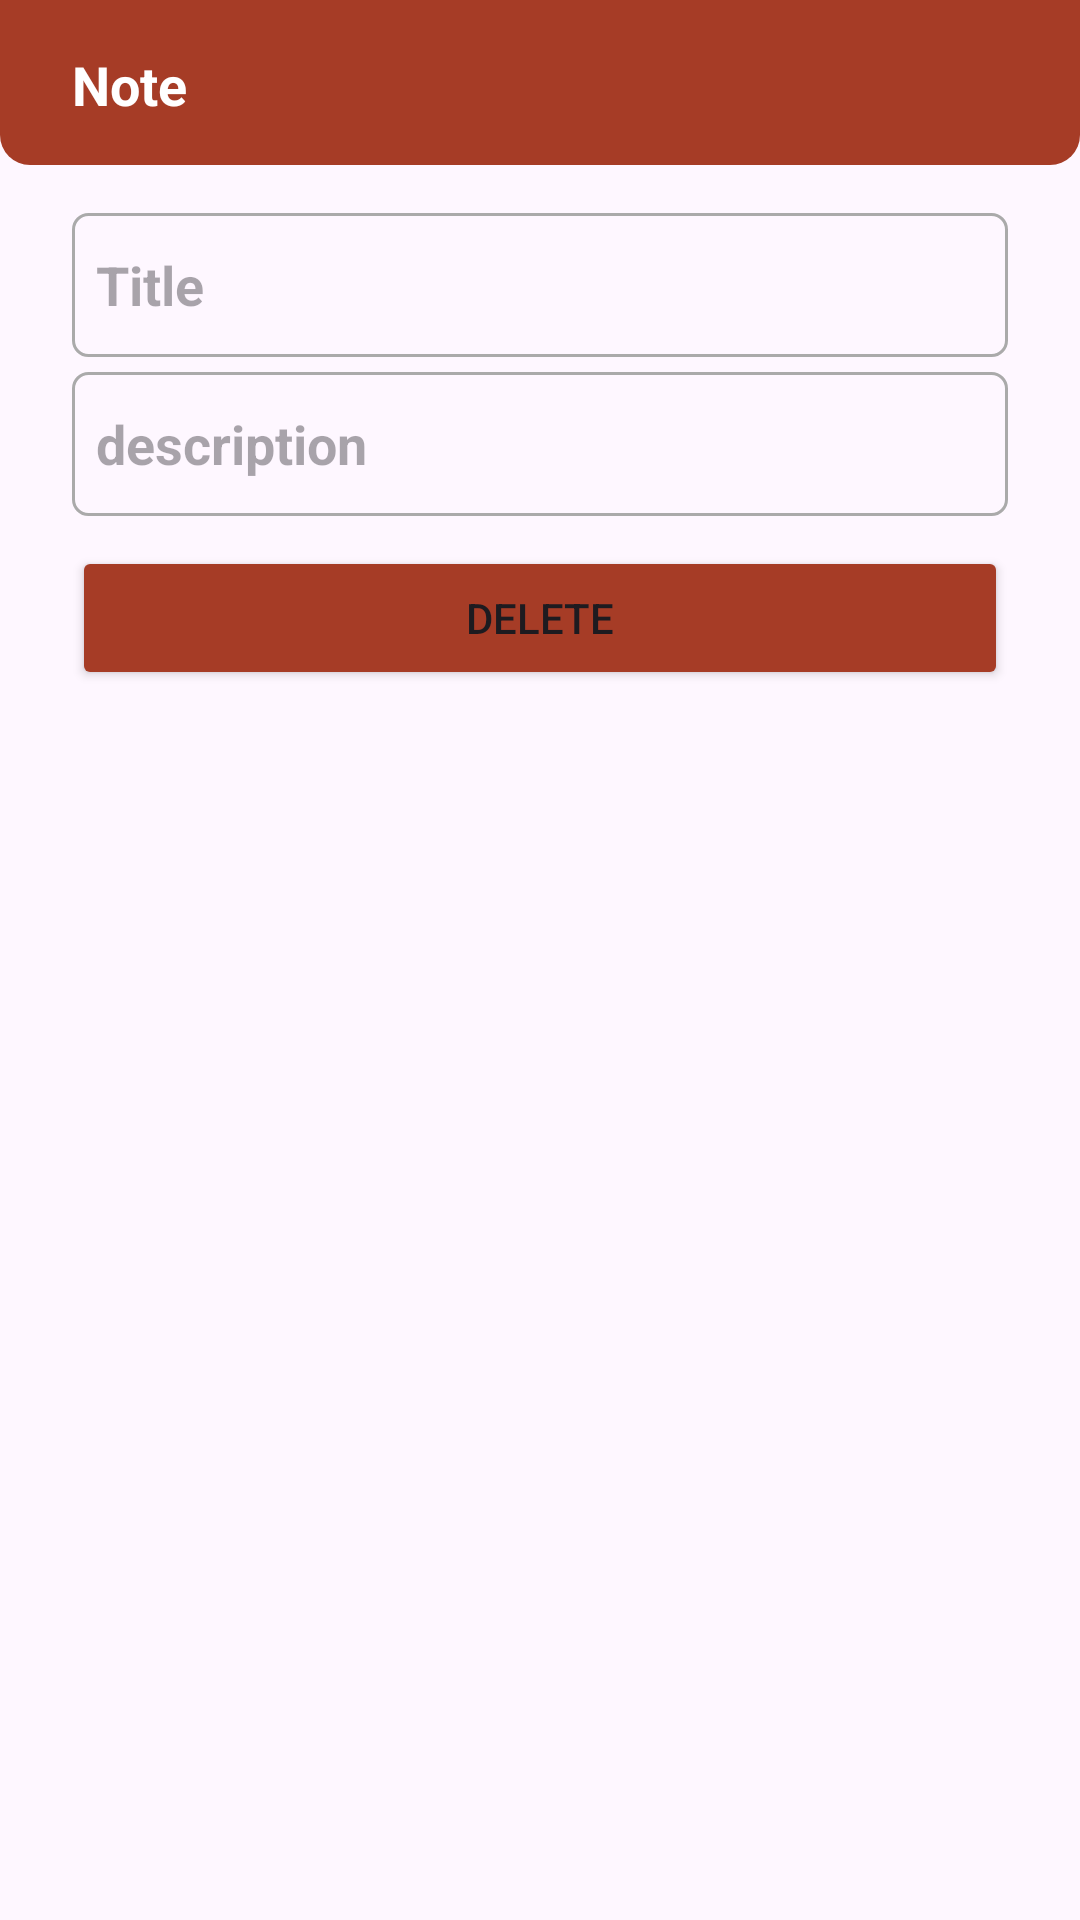

This screen was rendered from an Android layout file. Write that file and the resources it references.
<!-- AndroidManifest.xml: application theme Theme.ProjectNMA -->
<!-- res/layout/activity_update2.xml -->
<?xml version="1.0" encoding="utf-8"?>
<androidx.constraintlayout.widget.ConstraintLayout
    xmlns:android="http://schemas.android.com/apk/res/android"
    xmlns:tools="http://schemas.android.com/tools"
    xmlns:app="http://schemas.android.com/apk/res-auto"
    android:layout_width="match_parent"
    android:layout_height="match_parent"
    tools:context=".UpdateActivity">
    <ScrollView
        android:id="@+id/scrollView2"
        android:layout_width="match_parent"
        android:layout_height="match_parent"
        tools:layout_editor_absoluteX="-16dp"
        tools:layout_editor_absoluteY="117dp">

        <LinearLayout
            android:layout_width="match_parent"
            android:layout_height="wrap_content"
            android:orientation="vertical">

            <LinearLayout
                android:layout_width="match_parent"
                android:layout_height="55dp"
                android:background="@drawable/top_backgound"
                android:orientation="vertical">

                <androidx.constraintlayout.widget.ConstraintLayout
                    android:layout_width="match_parent"
                    android:layout_height="wrap_content"
                    android:layout_marginStart="24dp"
                    android:layout_marginTop="16dp"
                    android:layout_marginEnd="24dp">

                    <TextView
                        android:id="@+id/textView"
                        android:layout_width="wrap_content"
                        android:layout_height="wrap_content"
                        android:text="Note"
                        android:textColor="@color/white"
                        android:textSize="18dp"
                        android:textStyle="bold"
                        app:layout_constraintStart_toStartOf="parent"
                        app:layout_constraintTop_toTopOf="parent" />

                </androidx.constraintlayout.widget.ConstraintLayout>

            </LinearLayout>

            <LinearLayout
                android:layout_width="match_parent"
                android:layout_height="match_parent"
                android:orientation="vertical"
                android:layout_marginStart="24dp"
                android:layout_marginTop="16dp"
                android:layout_marginEnd="24dp">

                <EditText
                    android:id="@+id/title"
                    android:layout_width="match_parent"
                    android:layout_height="wrap_content"
                    android:background="@drawable/edittext_backgound"
                    android:hint="Title"
                    android:inputType="text"
                    android:textColor="@color/black"
                    android:textSize="18dp"
                    android:textStyle="bold"
                    android:drawablePadding="8dp"
                    android:ems="10"
                    android:minHeight="48dp"
                    android:padding="8dp"/>

                <EditText
                    android:id="@+id/description"
                    android:layout_width="match_parent"
                    android:layout_height="wrap_content"
                    android:layout_marginTop="5dp"
                    android:background="@drawable/edittext_backgound"
                    android:hint="description"
                    android:textColor="@color/black"
                    android:textSize="18dp"
                    android:textStyle="bold"
                    android:drawablePadding="8dp"
                    android:ems="10"
                    android:minHeight="48dp"
                    android:padding="8dp"
                    app:layout_constraintTop_toBottomOf="parent" />

                <Button
                    android:id="@+id/delete"
                    android:layout_marginTop="10dp"
                    android:layout_width="match_parent"
                    android:layout_height="wrap_content"
                    android:text="DELETE"
                    android:backgroundTint="@color/kkucolor" />
            </LinearLayout>

        </LinearLayout>
    </ScrollView>

    <ImageView
        android:id="@+id/updateNote"
        android:layout_width="60dp"
        android:layout_height="60dp"
        android:layout_marginEnd="32dp"
        android:layout_marginBottom="32dp"
        app:layout_constraintBottom_toBottomOf="parent"
        app:layout_constraintEnd_toEndOf="parent"
        app:srcCompat="@drawable/save"
        app:tint="@color/kkucolor" />

</androidx.constraintlayout.widget.ConstraintLayout>
<!-- resources referenced by this layout -->
<resources>
  <color name="black">#FF000000</color>
  <color name="kkucolor">#A63C26</color>
  <color name="white">#FFFFFFFF</color>
  <!-- drawable edittext_backgound (drawable) -->
  <?xml version="1.0" encoding="utf-8"?>
  <selector xmlns:android="http://schemas.android.com/apk/res/android">
      <item>
          <shape android:shape="rectangle">
              <corners android:radius="5dp"></corners>
              <stroke android:width="1dp" android:color="@android:color/darker_gray"/>
          </shape>
      </item>
  </selector>
  <!-- drawable top_backgound (drawable) -->
  <?xml version="1.0" encoding="utf-8"?>
  <selector xmlns:android="http://schemas.android.com/apk/res/android">
  <item>
      <shape android:shape="rectangle">
          <solid android:color="@color/kkucolor"></solid>
          <corners android:bottomLeftRadius="10dp"
              android:bottomRightRadius="10dp"></corners>
      </shape>
  </item>
  </selector>
  <style name="Theme.ProjectNMA" parent="Base.Theme.ProjectNMA" />
  <style name="Base.Theme.ProjectNMA" parent="Theme.Material3.DayNight.NoActionBar">
          
          
      </style>
</resources>
